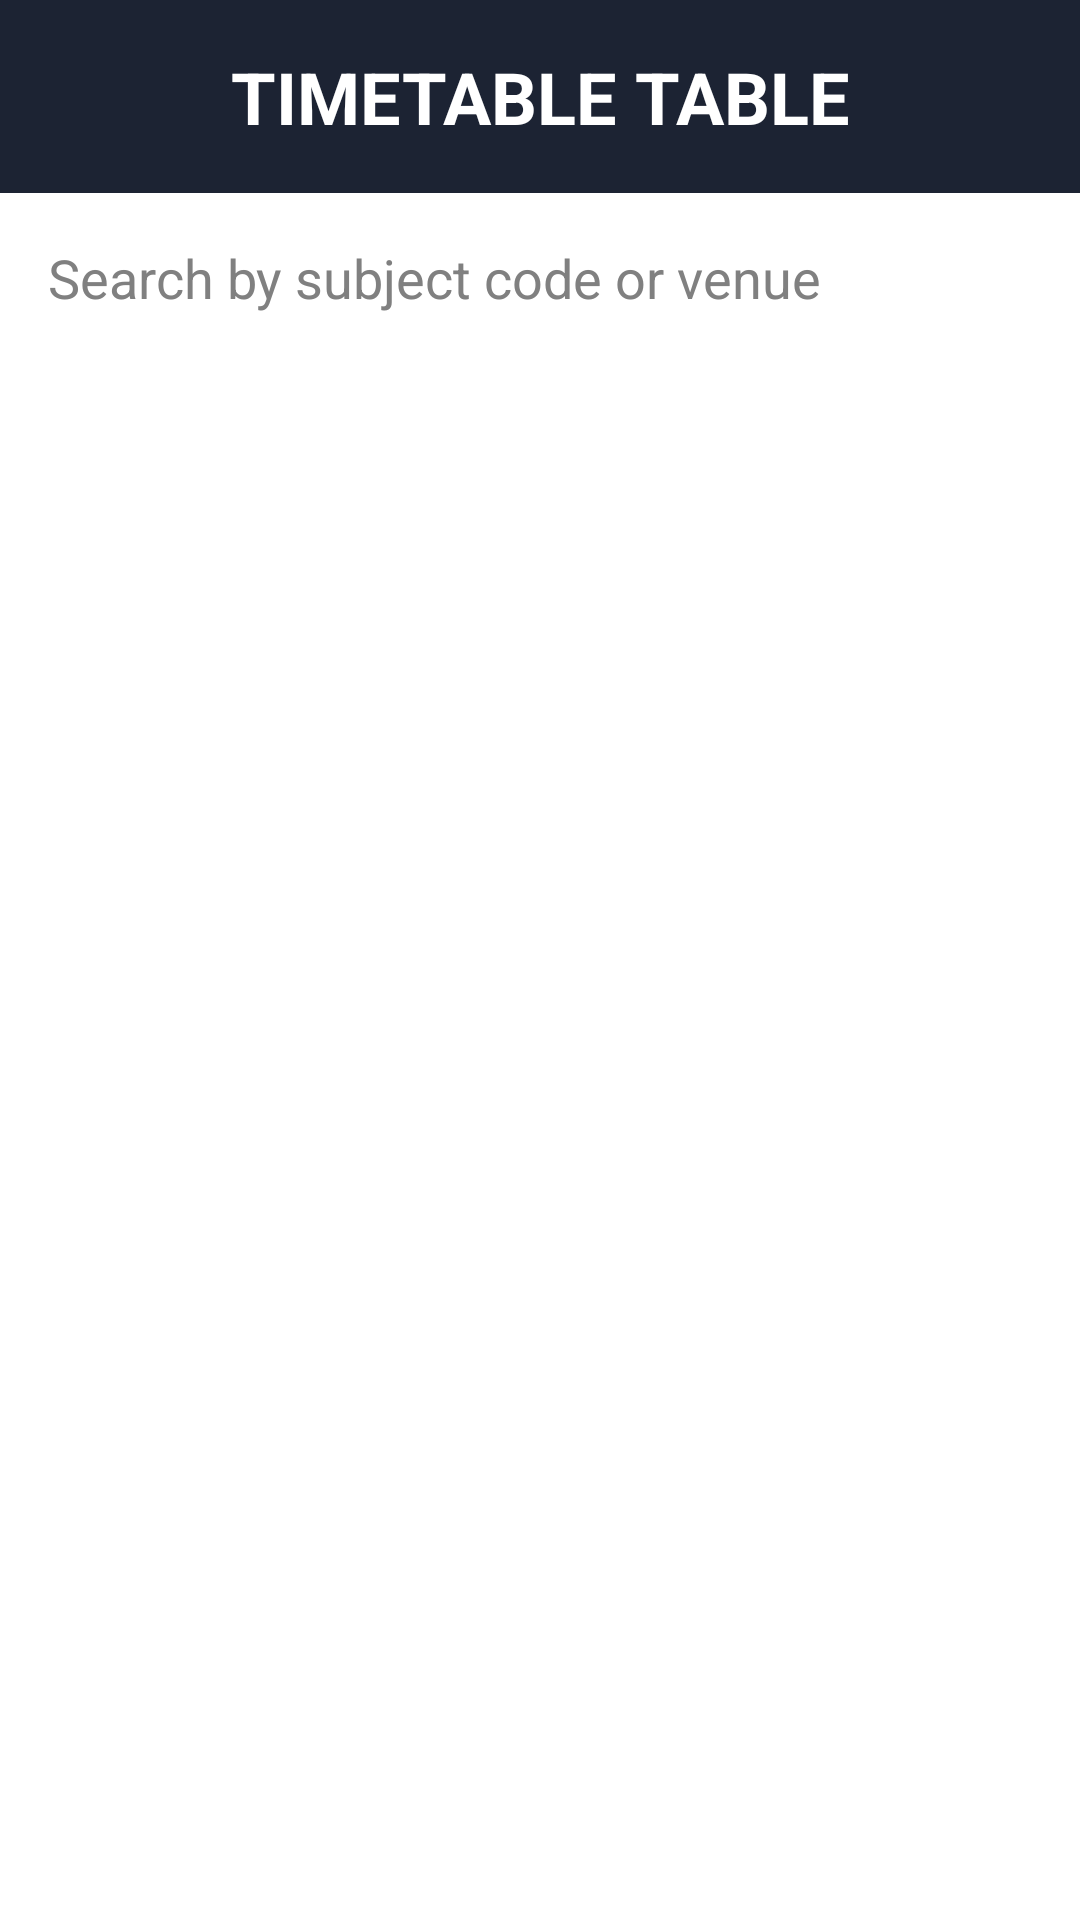

Layout XML and referenced resources for this Android screen:
<!-- AndroidManifest.xml: application theme AppTheme -->
<!-- res/layout/activity_timetable_table.xml -->
<?xml version="1.0" encoding="utf-8"?>
<LinearLayout xmlns:android="http://schemas.android.com/apk/res/android"
    xmlns:tools="http://schemas.android.com/tools"
    android:layout_width="match_parent"
    android:layout_height="match_parent"
    android:orientation="vertical"
    tools:context=".TimetableTableActivity">

    <TextView
        android:layout_width="match_parent"
        android:layout_height="wrap_content"
        android:text="TIMETABLE TABLE"
        android:textStyle="bold"
        android:textSize="24sp"
        android:gravity="center"
        android:padding="16dp"
        android:background="#1C2333"
        android:textColor="#FFFFFF" />

    <EditText
        android:id="@+id/search_edit_text"
        android:layout_width="match_parent"
        android:layout_height="wrap_content"
        android:hint="Search by subject code or venue"
        android:padding="16dp"
        android:background="#FFFFFF"
        android:textColor="#000000"
        android:textColorHint="#808080"
        android:inputType="text"
        android:imeOptions="actionSearch" />

    <HorizontalScrollView
        android:id="@+id/timetable_scroll_view"
        android:layout_width="match_parent"
        android:layout_height="match_parent">

        <TableLayout
            android:id="@+id/timetable_table"
            android:layout_width="wrap_content"
            android:layout_height="wrap_content" />

    </HorizontalScrollView>

</LinearLayout>
<!-- resources referenced by this layout -->
<resources>
  <style name="AppTheme" parent="Theme.AppCompat.Light.NoActionBar">
          
          <item name="android:windowBackground">#FFFFFF</item>
          <item name="colorPrimary">#07152C</item>
          <item name="colorPrimaryDark">#512DA8</item>
          <item name="colorAccent">#FF4081</item>
          <item name="android:textColor">#020202</item>
      </style>
</resources>
